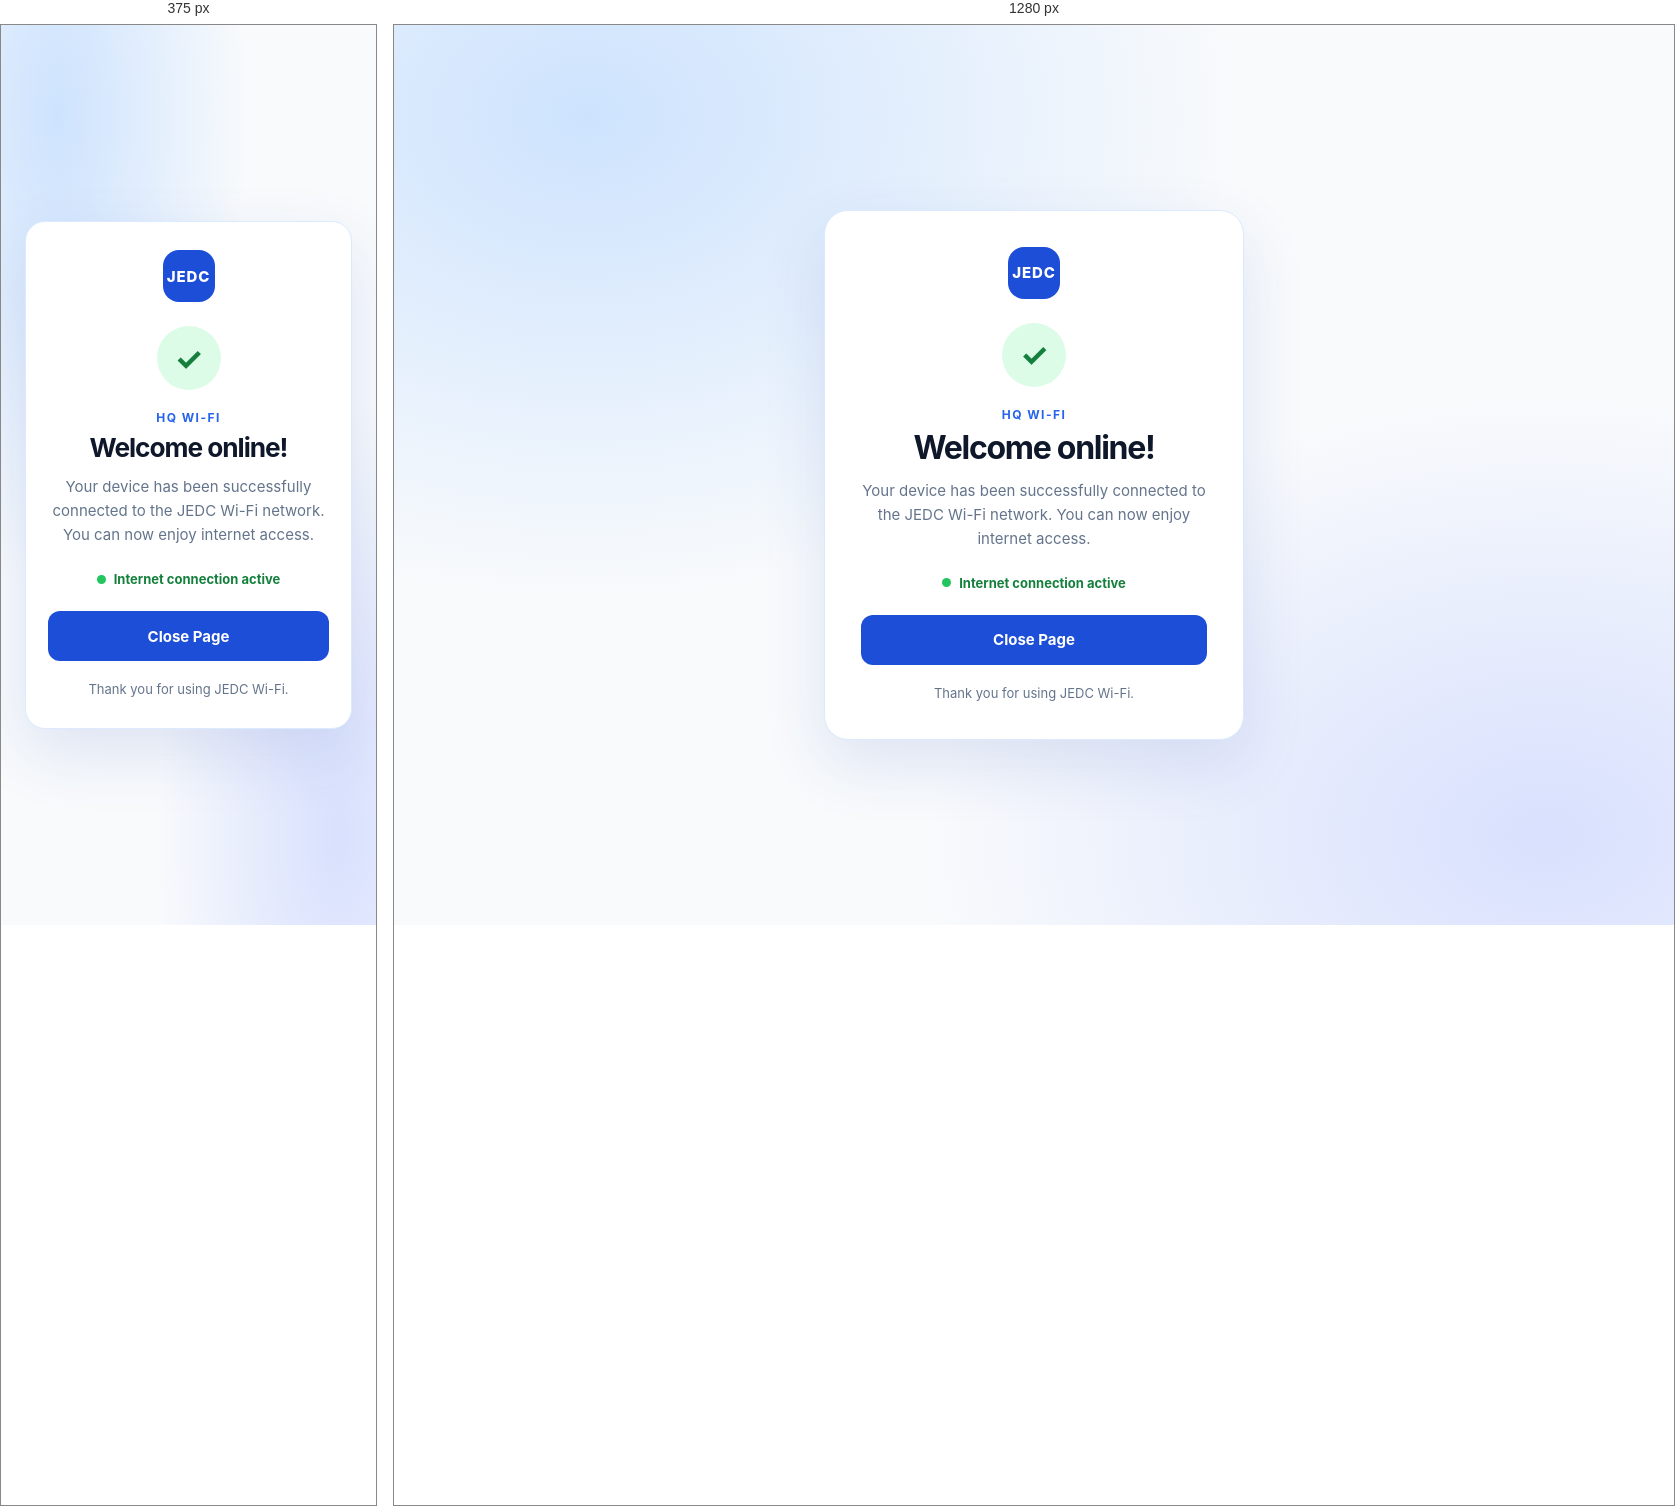
Rendered at 375 px and 1280 px, left to right.

<!-- file: alogin.html -->

<!DOCTYPE html>
<html lang="en">
<head>
    <meta charset="UTF-8">
    <meta name="viewport" content="width=device-width, initial-scale=1">
    <meta name="color-scheme" content="light">
    <meta name="theme-color" content="#1d4ed8">

    <title>JEDC Wi-Fi | Connected</title>

    <style>
        :root {
            font-family: Inter, system-ui, -apple-system,
                BlinkMacSystemFont, "Segoe UI", sans-serif;
            color: #172554;
            background: #eff6ff;
            font-synthesis: none;
            text-rendering: optimizeLegibility;
        }

        * {
            box-sizing: border-box;
        }

        body {
            min-height: 100vh;
            margin: 0;
            display: grid;
            place-items: center;
            padding: 24px;

            background:
                radial-gradient(
                    ellipse at 15% 10%,
                    rgb(191 219 254 / 75%),
                    transparent 42%
                ),
                radial-gradient(
                    ellipse at 90% 90%,
                    rgb(199 210 254 / 65%),
                    transparent 38%
                ),
                #f8fafc;
        }

        main {
            width: min(100%, 420px);
            padding: 36px;
            border: 1px solid #dbeafe;
            border-radius: 24px;
            background: #fff;
            box-shadow: 0 24px 64px rgb(30 64 175 / 12%);
            text-align: center;
        }

        .brand {
            display: grid;
            width: 52px;
            height: 52px;
            place-items: center;
            margin: 0 auto 24px;
            border-radius: 16px;
            background: #1d4ed8;
            color: #fff;
            font-size: 15px;
            font-weight: 800;
            letter-spacing: .06em;
        }

        .success-icon {
            display: grid;
            width: 64px;
            height: 64px;
            place-items: center;
            margin: 0 auto 20px;
            border-radius: 50%;
            background: #dcfce7;
            color: #15803d;
            font-size: 32px;
            font-weight: 700;
        }

        .eyebrow {
            margin: 0 0 8px;
            color: #2563eb;
            font-size: 12px;
            font-weight: 700;
            letter-spacing: .12em;
            text-transform: uppercase;
        }

        h1 {
            margin: 0;
            color: #0f172a;
            font-size: clamp(26px, 7vw, 32px);
            letter-spacing: -.04em;
            line-height: 1.15;
        }

        .intro {
            margin: 12px 0 24px;
            color: #64748b;
            font-size: 15px;
            line-height: 1.6;
        }

        .connection-info {
            padding: 16px;
            border: 1px solid #dbeafe;
            border-radius: 14px;
            background: #eff6ff;
            text-align: left;
        }

        .info-label {
            margin: 0 0 5px;
            color: #64748b;
            font-size: 12px;
            font-weight: 600;
        }

        .info-value {
            margin: 0;
            color: #1e40af;
            font-size: 15px;
            font-weight: 700;
            overflow-wrap: anywhere;
        }

        .status {
            display: flex;
            align-items: center;
            justify-content: center;
            gap: 8px;
            margin-top: 22px;
            color: #15803d;
            font-size: 13px;
            font-weight: 700;
        }

        .status-dot {
            width: 9px;
            height: 9px;
            border-radius: 50%;
            background: #22c55e;
        }

        .close-button {
            width: 100%;
            min-height: 50px;
            margin-top: 24px;
            border: 0;
            border-radius: 12px;
            background: #1d4ed8;
            color: #fff;
            cursor: pointer;
            font: inherit;
            font-size: 15px;
            font-weight: 700;
            transition: background .2s ease;
        }

        .close-button:hover {
            background: #1e40af;
        }

        .help {
            margin: 18px 0 0;
            color: #64748b;
            font-size: 13px;
            line-height: 1.6;
        }

        @media (max-width: 480px) {
            main {
                padding: 28px 22px;
                border-radius: 20px;
            }
        }
    </style>
</head>

<body>

<main>

    <div class="brand" aria-hidden="true">JEDC</div>

    <div class="success-icon" aria-hidden="true">
        &#10003;
    </div>

    <p class="eyebrow">HQ Wi-Fi</p>

    <h1>Welcome online!</h1>

    <p class="intro">
        Your device has been successfully connected
        to the JEDC Wi-Fi network.
        You can now enjoy internet access.
    </p>

    <!-- <div class="connection-info">
        <p class="info-label">Connected voucher</p>

        <p class="info-value">$(username)</p>
    </div> -->

    <div class="status">
        <span class="status-dot"></span>
        Internet connection active
    </div>

    <button
        type="button"
        class="close-button"
        onclick="closePortal()"
    >
        Close Page
    </button>

    <p class="help">
        Thank you for using JEDC Wi-Fi.
    </p>

</main>

<script>
    function closePortal() {
        window.close();

        // Fallback if the browser prevents closing the window
        setTimeout(function () {
            if (!window.closed) {
                history.back();
            }
        }, 300);
    }
</script>

</body>
</html>